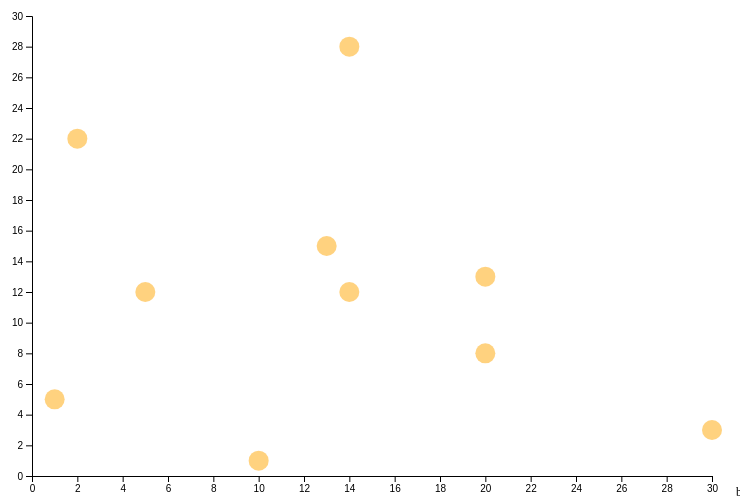
D3 v5 page, settled after 480 driven frames (8 s of simulated time); the page loaded 1 data file(s).


// ── js/main.js
// 1 - Rappresenting data table in Js

// Selection of all svg of the page
const svg = d3.select('svg');

const width = +svg.attr('width');
const height = +svg.attr('height');

const margin = { top: 20, right: 20, bottom: 20, left: 100, };
const innerWidth = width - margin.left - margin.right;
const innerHeight = height - margin.top - margin.bottom;

const g = svg.append('g')
    .attr('transform', `translate(${margin.left} , ${margin.top})`);

let xScale;
let yScale;

const circleRadius = 10;

let datasets = [];

const setDomainAndAxis = data => {

    // Decide the max of the domain
    let maxOfX = d3.max(data, d => d.x);
    let maxOfY = d3.max(data, d => d.y);
    let maxOfDomain = maxOfX > maxOfY ? maxOfX : maxOfY;

    // Creating linear scale: mapping del dominio (Data Space) -> Range (Pixel Scale)
    xScale = d3.scaleLinear()
        .domain([0, maxOfDomain])
        .range([0, innerWidth]);

    // Test domain
    console.log("Domain for x: " + xScale.domain() + "\n Range for x:" + xScale.range());

    yScale = d3.scaleLinear()
        .domain([0, maxOfDomain])
        .range([innerHeight, 0])
    // Test domain
    console.log("Domain for y: " + yScale.domain() + "\n Range for y:" + yScale.range());

    g.append('g')
        .attr("class", "x")
        .attr('transform', `translate(0 , ${innerHeight})`)
        .call(d3.axisBottom(xScale));

    g.append('g')
        .attr("class", "y")
        .call(d3.axisLeft(yScale));

}

// 2 - Creating a rectangle for each row
const render = data => {

    console.log("Data rendering");

    // D3 data JOIN
    g.selectAll('circle')
        .data(data)
        .join(
            enter => enter.append('circle')
                .attr('id', (d, i) => "cir_" + i)
                .attr('r', circleRadius)
                .attr('cx', d => xScale(d.x))
                .attr('cy', d => yScale(d.y))
                .on('click', function (d, i) { updateDatasetsExceptPosition(i); }),
            update => update.transition()
                .attr('cx', d => xScale(d.x))
                .attr('cy', d => yScale(d.y))
                .attr("fill", "green")
                .duration(1500),
            exit => exit.remove()
        )

    // OLD
    // .join('circle')
    // .attr('id', (d, i) => "cir_" + i)
    // .attr('r', circleRadius)
    // .attr('cx', d => xScale(d.x))
    // .attr('cy', d => yScale(d.y))
    // .on('click', function (d, i) { updateDatasetsExceptPosition(i); });


}

function updateDatasetsExceptPosition(position) {

    datasets.forEach((d, i) => {
        if (i != position) {
            temp = d.x;
            d.x = d.y;
            d.y = temp;
        }
    });

    // Update Datasets Values
    console.log(datasets);
    render(datasets);
}

d3.json('data.json').then(data => {

    datasets = data;
    setDomainAndAxis(datasets);
    render(datasets);
});

### data: data.json
[
 {
  "x": 10,
  "y": 1
 },
 {
  "x": 5,
  "y": 12
 },
 {
  "x": 20,
  "y": 8
 },
 {
  "x": 13,
  "y": 15
 },
 {
  "x": 14,
  "y": 28
 },
 {
  "x": 2,
  "y": 22
 },
 {
  "x": 1,
  "y": 5
 },
 {
  "x": 30,
  "y": 3
 },
 "... 2 more items"
]